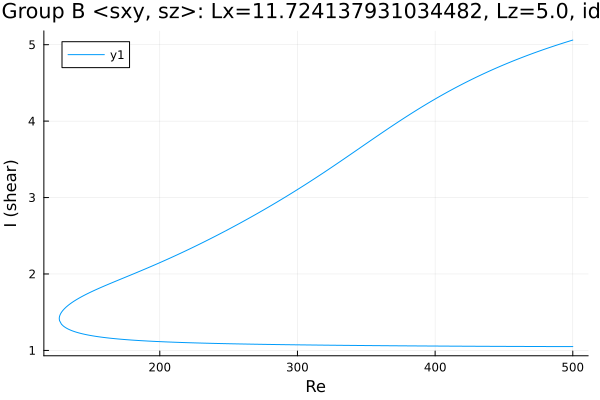

The data file committed next to this chart (first rows):
Re, shear
500.0, 5.061
499.3, 5.057
497.9, 5.049
496.5, 5.041
495.1, 5.033
493.7, 5.025
492.2, 5.017
490.8, 5.009
489.4, 5.001
488, 4.992
486.6, 4.984
485.2, 4.975
483.8, 4.967
482.3, 4.958
480.9, 4.95
479.5, 4.941
478.1, 4.932
476.7, 4.923
475.3, 4.914
473.9, 4.905
472.4, 4.896
471, 4.886
469.6, 4.877
468.2, 4.868
466.8, 4.858
465.4, 4.848
464, 4.839
462.5, 4.829
461.1, 4.819
459.7, 4.809
458.3, 4.799
456.9, 4.789
455.5, 4.778
454.1, 4.768
452.6, 4.758
451.2, 4.747
449.8, 4.736
448.4, 4.726
447, 4.715
445.6, 4.704
444.2, 4.693
443.2, 4.685
441.8, 4.673
440.3, 4.662
438.9, 4.651
437.5, 4.639
436.1, 4.627
434.7, 4.615
433.3, 4.603
431.9, 4.591
430.4, 4.579
429, 4.567
427.6, 4.555
426.2, 4.542
424.8, 4.529
423.4, 4.517
422, 4.504
420.5, 4.491
419.1, 4.478
417.7, 4.465
... 539 more rows
